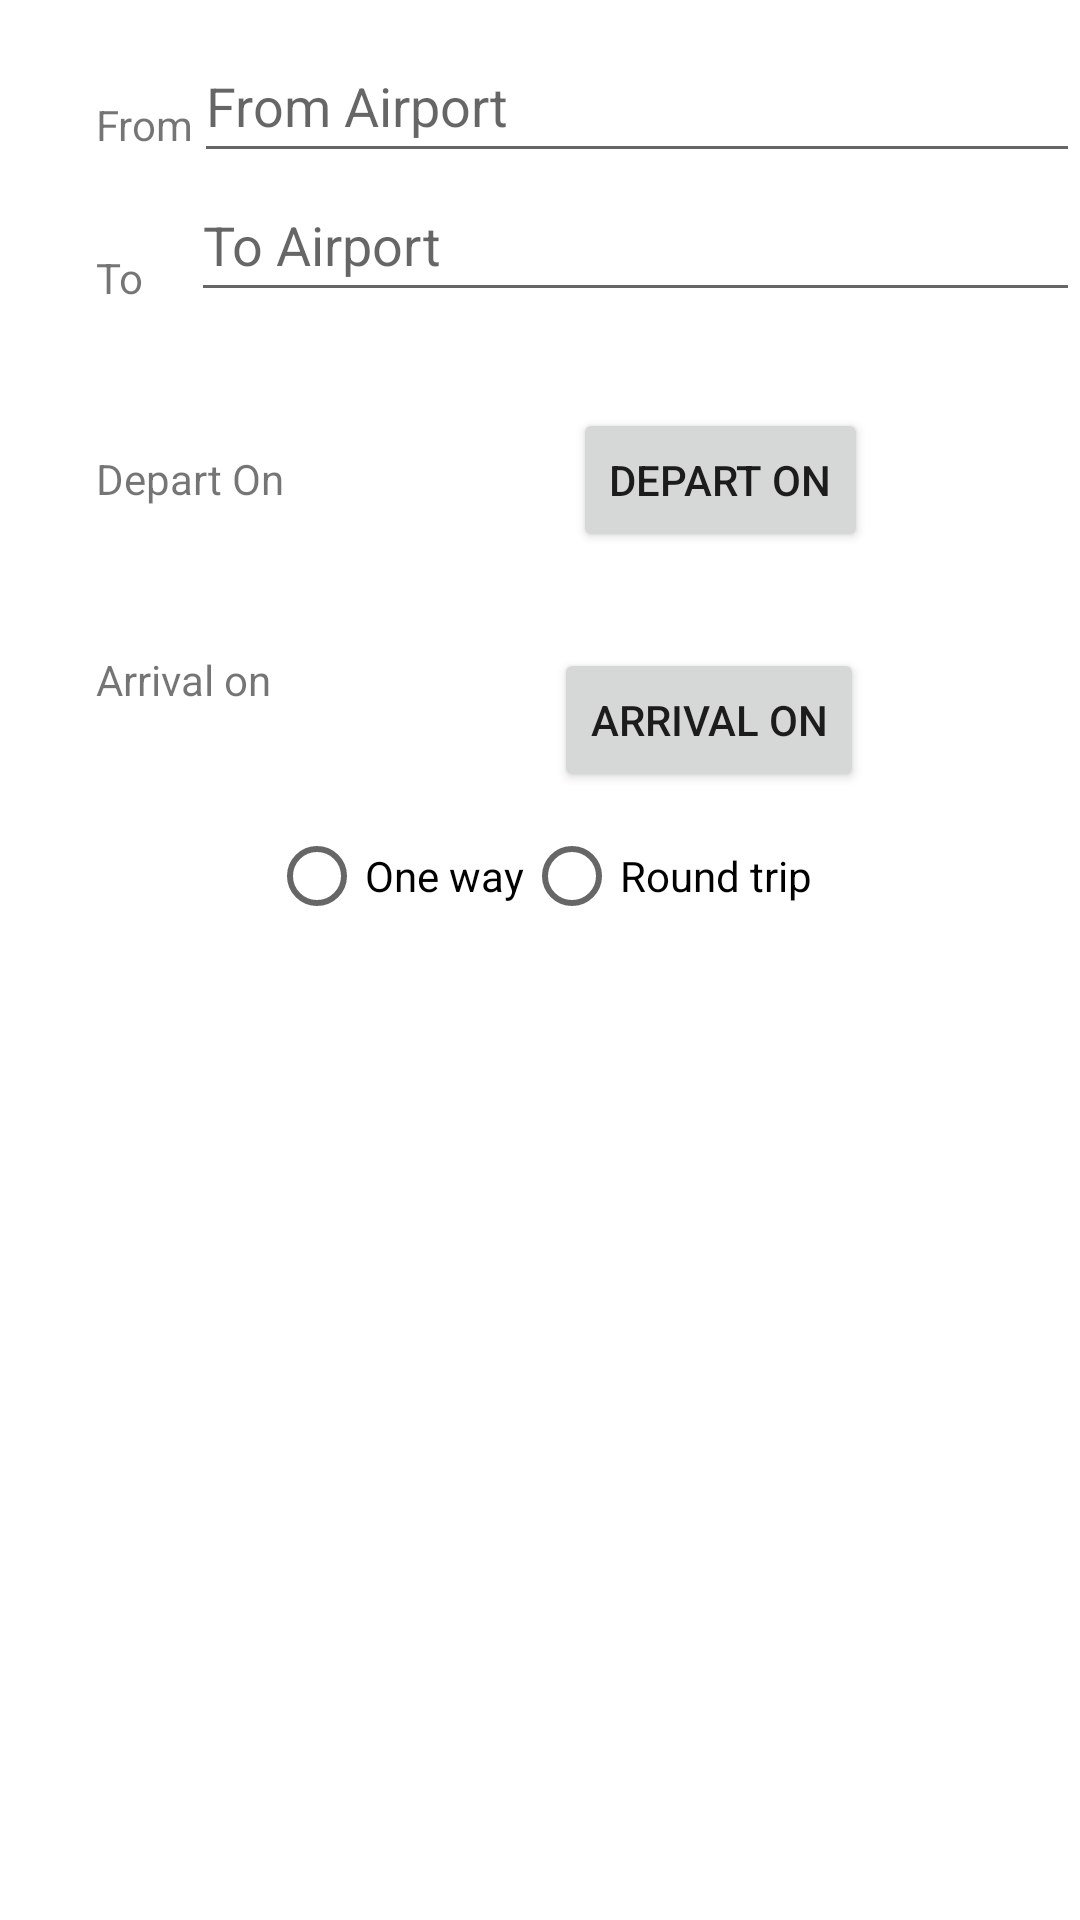

Android layout source for this screen:
<!-- AndroidManifest.xml: application theme Theme.FragmentAssignment -->
<!-- res/layout/activity_flight_booking_example.xml -->
<?xml version="1.0" encoding="utf-8"?>
<androidx.constraintlayout.widget.ConstraintLayout xmlns:android="http://schemas.android.com/apk/res/android"
    xmlns:app="http://schemas.android.com/apk/res-auto"
    xmlns:tools="http://schemas.android.com/tools"
    android:layout_width="match_parent"
    android:layout_height="match_parent"
    tools:context=".FlightBookingExampleActivity">

    <TextView
        android:id="@+id/tvFrom"
        android:layout_width="wrap_content"
        android:layout_height="wrap_content"
        android:layout_marginStart="32dp"
        android:layout_marginTop="32dp"
        android:text="@string/flightbookingfrom"
        app:layout_constraintStart_toStartOf="parent"
        app:layout_constraintTop_toTopOf="parent" />

    <EditText
        android:id="@+id/etFrom"
        android:layout_width="0dp"
        android:layout_height="wrap_content"
        android:layout_marginTop="16dp"
        android:ems="10"
        android:inputType="textPersonName"
        android:minHeight="48dp"
        android:hint="@string/flightbookingetfrom"
        app:layout_constraintBottom_toBottomOf="@+id/tvFrom"
        app:layout_constraintEnd_toEndOf="parent"
        app:layout_constraintStart_toEndOf="@+id/tvFrom"
        app:layout_constraintTop_toTopOf="parent" />

    <TextView
        android:id="@+id/tvTo"
        android:layout_width="wrap_content"
        android:layout_height="wrap_content"
        android:layout_marginStart="32dp"
        android:layout_marginTop="32dp"
        android:text="@string/flightbookingto"
        app:layout_constraintStart_toStartOf="parent"
        app:layout_constraintTop_toBottomOf="@+id/tvFrom" />

    <EditText
        android:id="@+id/etTo"
        android:layout_width="0dp"
        android:layout_height="wrap_content"
        android:layout_marginStart="16dp"
        android:ems="10"
        android:inputType="textPersonName"
        android:minHeight="48dp"
        android:hint="@string/flightbookingetTo"
        app:layout_constraintBottom_toBottomOf="@+id/tvTo"
        app:layout_constraintEnd_toEndOf="parent"
        app:layout_constraintStart_toEndOf="@+id/tvTo"
        app:layout_constraintTop_toBottomOf="@+id/etFrom" />

    <TextView
        android:id="@+id/tvDeparton"
        android:layout_width="wrap_content"
        android:layout_height="wrap_content"
        android:layout_marginStart="32dp"
        android:layout_marginTop="48dp"
        android:text="Depart On "
        app:layout_constraintStart_toStartOf="parent"
        app:layout_constraintTop_toBottomOf="@+id/tvTo" />

    <Button
        android:id="@+id/btnDepartOn"
        android:layout_width="wrap_content"
        android:layout_height="wrap_content"
        android:layout_marginStart="20dp"
        android:layout_marginTop="32dp"
        android:text="Depart on"
        app:layout_constraintEnd_toEndOf="parent"
        app:layout_constraintHorizontal_bias="0.507"
        app:layout_constraintStart_toEndOf="@+id/tvDeparton"
        app:layout_constraintTop_toBottomOf="@+id/etTo" />

    <Button
        android:id="@+id/btnDepartOn2"
        android:layout_width="wrap_content"
        android:layout_height="wrap_content"
        android:layout_marginStart="20dp"
        android:layout_marginTop="32dp"
        android:text="@string/btn_arrival_on"
        app:layout_constraintEnd_toEndOf="parent"
        app:layout_constraintHorizontal_bias="0.507"
        app:layout_constraintStart_toEndOf="@+id/tvDeparton2"
        app:layout_constraintTop_toBottomOf="@+id/btnDepartOn" />

    <TextView
        android:id="@+id/tvDeparton2"
        android:layout_width="wrap_content"
        android:layout_height="wrap_content"
        android:layout_marginStart="32dp"
        android:layout_marginTop="48dp"
        android:text="@string/arrival_on"
        app:layout_constraintStart_toStartOf="parent"
        app:layout_constraintTop_toBottomOf="@+id/tvDeparton" />

    <RadioGroup
        android:id="@+id/rgoneortwoway"
        android:layout_width="wrap_content"
        android:layout_height="wrap_content"
        android:layout_marginTop="32dp"
        android:orientation="horizontal"
        app:layout_constraintEnd_toEndOf="parent"
        app:layout_constraintStart_toStartOf="parent"
        app:layout_constraintTop_toBottomOf="@+id/tvDeparton2">

        <RadioButton
            android:id="@+id/rbtnoneway"
            android:layout_width="wrap_content"
            android:layout_height="wrap_content"
            android:text="@string/rbone_way" />

        <RadioButton
            android:id="@+id/rbtntwoway"
            android:layout_width="wrap_content"
            android:layout_height="wrap_content"
            android:text="@string/rbround_trip" />


    </RadioGroup>


</androidx.constraintlayout.widget.ConstraintLayout>
<!-- resources referenced by this layout -->
<resources>
  <string name="arrival_on">Arrival on</string>
  <string name="btn_arrival_on">Arrival on</string>
  <string name="flightbookingetTo">To Airport</string>
  <string name="flightbookingetfrom">"From Airport "</string>
  <string name="flightbookingfrom">From </string>
  <string name="flightbookingto">To </string>
  <string name="rbone_way">One way</string>
  <string name="rbround_trip">Round trip</string>
  <style name="Theme.FragmentAssignment" parent="Theme.MaterialComponents.DayNight.DarkActionBar">
          
          <item name="colorPrimary">@color/purple_500</item>
          <item name="colorPrimaryVariant">@color/purple_700</item>
          <item name="colorOnPrimary">@color/white</item>
          
          <item name="colorSecondary">@color/teal_200</item>
          <item name="colorSecondaryVariant">@color/teal_700</item>
          <item name="colorOnSecondary">@color/black</item>
          
          <item name="android:statusBarColor" tools:targetApi="l">?attr/colorPrimaryVariant</item>
          
      </style>
  <color name="purple_500">#FF6200EE</color>
  <color name="purple_700">#FF3700B3</color>
  <color name="white">#FFFFFFFF</color>
  <color name="teal_200">#FF03DAC5</color>
  <color name="teal_700">#FF018786</color>
  <color name="black">#FF000000</color>
</resources>
